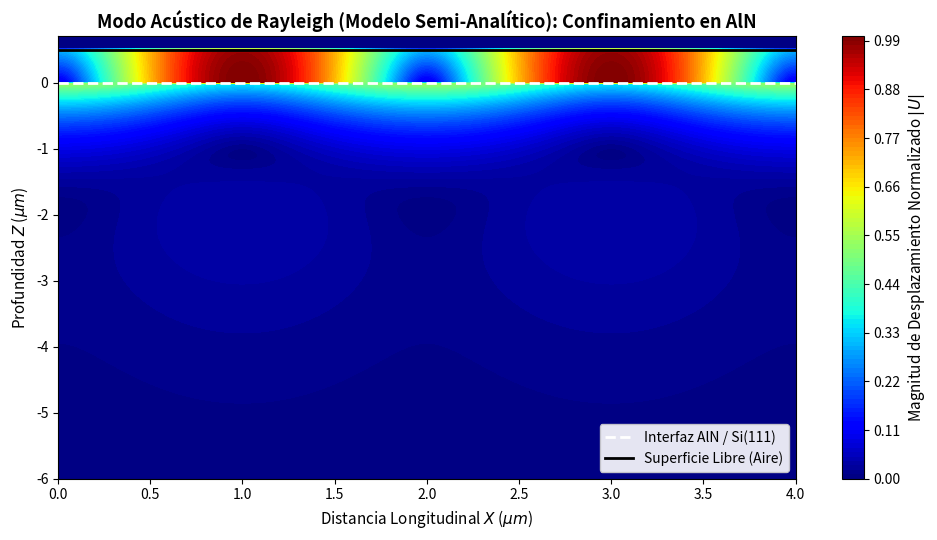
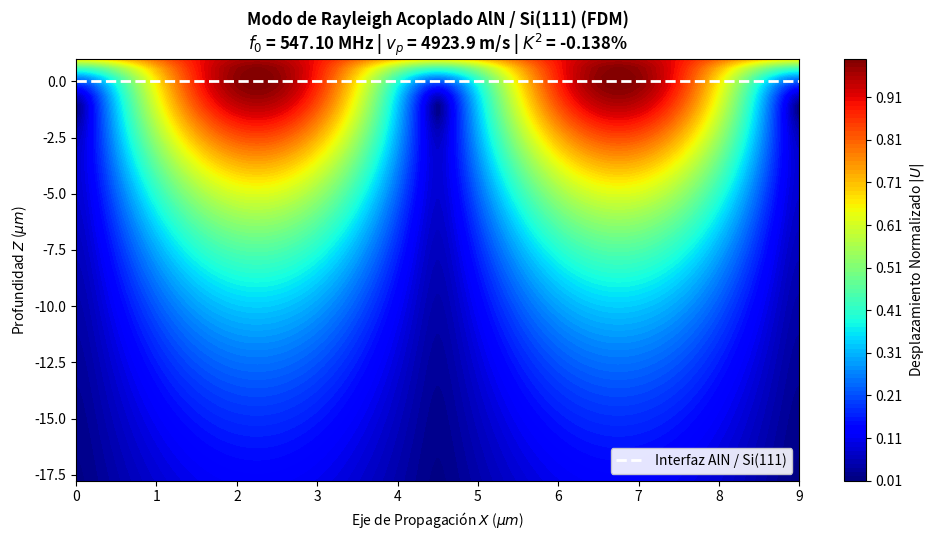
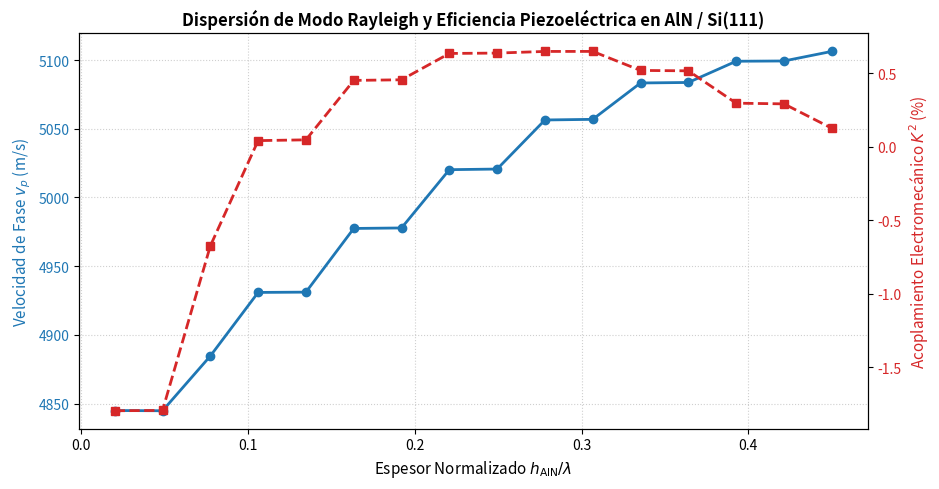

Write the Python code that produced these figures, in order.
import numpy as np

def generar_tensores_aln():
    """
    Define los tensores para Nitruro de Aluminio (AlN) - Simetría 6mm (Wurtzita).
    El eje c (0002) está orientado en el eje Z.
    """
    # Matriz de rigidez elástica C^E (Pa)
    C_AlN = np.array([
        [345, 125, 120,   0,   0,   0],
        [125, 345, 120,   0,   0,   0],
        [120, 120, 395,   0,   0,   0],
        [  0,   0,   0, 118,   0,   0],
        [  0,   0,   0,   0, 118,   0],
        [  0,   0,   0,   0,   0, 110]  # C66 = (C11 - C12)/2
    ], dtype=float) * 1e9

    # Matriz piezoeléctrica e (C/m^2)
    e_AlN = np.array([
        [    0,     0,    0,     0, -0.48, 0],
        [    0,     0,    0, -0.48,     0, 0],
        [-0.58, -0.58, 1.55,     0,     0, 0]
    ], dtype=float)

    # Permitividad dieléctrica relativa y absoluta (F/m)
    eps_rel_AlN = np.array([
        [9.0,   0,    0],
        [  0, 9.0,    0],
        [  0,   0, 10.7]
    ], dtype=float)
    eps_0 = 8.8541878128e-12
    eps_AlN = eps_rel_AlN * eps_0

    rho_AlN = 3260.0  # kg/m^3

    return C_AlN, e_AlN, eps_AlN, rho_AlN

def construir_matriz_bond(R):
    """
    Construye la matriz de transformación de Bond M (6x6) a partir de la matriz
    de cosenos directores R (3x3) en notación de Voigt:
    1->(0,0), 2->(1,1), 3->(2,2), 4->(1,2), 5->(0,2), 6->(0,1)
    """
    M = np.zeros((6, 6), dtype=float)
    voigt = [(0, 0), (1, 1), (2, 2), (1, 2), (0, 2), (0, 1)]
    for I, (i, j) in enumerate(voigt):
        for J, (k, l) in enumerate(voigt):
            if I < 3 and J < 3:
                M[I, J] = R[i, k] * R[j, l]
            elif I < 3 and J >= 3:
                M[I, J] = 2.0 * R[i, k] * R[j, l]
            elif I >= 3 and J < 3:
                M[I, J] = R[i, k] * R[j, l]
            else:
                M[I, J] = R[i, k] * R[j, l] + R[i, l] * R[j, k]
    return M

def generar_matriz_rotacion_si111():
    """
    Calcula la matriz de rotación espacial hacia el plano (111) del Silicio
    y aplica la transformación de Bond: C_Si_111 = M @ C_Si_cubico @ M^T.
    """
    # Constantes elásticas del Silicio (Cúbico m3m) en Pa
    C11, C12, C44 = 165.7e9, 63.9e9, 79.6e9

    C_Si_cubico = np.zeros((6, 6), dtype=float)
    C_Si_cubico[0:3, 0:3] = C12
    np.fill_diagonal(C_Si_cubico[0:3, 0:3], C11)
    np.fill_diagonal(C_Si_cubico[3:6, 3:6], C44)

    # Ángulos de Euler para alinear Z con [111]
    phi = np.pi / 4.0                      # Rotación de 45° en Z
    theta = np.arccos(1.0 / np.sqrt(3.0))  # Rotación ~54.74° en Y'

    R_z = np.array([
        [ np.cos(phi), np.sin(phi), 0],
        [-np.sin(phi), np.cos(phi), 0],
        [           0,           0, 1]
    ], dtype=float)

    R_y = np.array([
        [np.cos(theta), 0, -np.sin(theta)],
        [            0, 1,              0],
        [np.sin(theta), 0,  np.cos(theta)]
    ], dtype=float)

    matriz_rotacion = R_y @ R_z
    M_bond = construir_matriz_bond(matriz_rotacion)
    C_Si_111 = M_bond @ C_Si_cubico @ M_bond.T
    rho_Si = 2329.0  # kg/m^3

    return C_Si_cubico, C_Si_111, matriz_rotacion, M_bond, rho_Si

# Extraer parámetros constitutivos rotados
C_AlN, e_AlN, eps_AlN, rho_AlN = generar_tensores_aln()
C_Si_cubico, C_Si_111, R_mat, M_bond, rho_Si = generar_matriz_rotacion_si111()

print("Tensores de AlN(0002) y matriz rotada C_Si(111) listos.")
print(f"C11_Si(111) = {C_Si_111[0,0]/1e9:.2f} GPa | C33_Si(111) = {C_Si_111[2,2]/1e9:.2f} GPa | C44_Si(111) = {C_Si_111[3,3]/1e9:.2f} GPa")

import matplotlib.pyplot as plt

# 1. Parámetros del dominio computacional (aproximación semi-analítica)
lambda_saw = 4.0                     # Longitud de onda de diseño en micrómetros
k = 2 * np.pi / lambda_saw           # Número de onda
h_AlN = 0.5                          # Espesor de la película delgada de AlN en micrómetros

x = np.linspace(0, lambda_saw, 200)
z = np.linspace(-lambda_saw * 1.5, h_AlN + 0.2, 300)
X, Z = np.meshgrid(x, z)

# 2. Modelado de los campos de desplazamiento
q = 0.8 * k
s = 0.5 * k

# Sustrato de Si(111) (Z < 0)
U_Si_z = np.exp(q * Z) - 0.6 * np.exp(s * Z)
U_Si_x = np.exp(q * Z) - 0.4 * np.exp(s * Z)

# Película delgada de AlN (0 <= Z <= h_AlN)
U_AlN_z = np.cos(k * Z * 0.3) + 0.1
U_AlN_x = np.sin(k * Z * 0.3) + 0.1

# 3. Ensamblaje de la estructura multicapa
Uz = np.where(Z < 0, U_Si_z, U_AlN_z)
Ux = np.where(Z < 0, U_Si_x, U_AlN_x)

Uz = np.where(Z > h_AlN, 0, Uz)
Ux = np.where(Z > h_AlN, 0, Ux)

# 4. Propagación armónica en t=0
U_x_2D = Ux * np.cos(k * X)
U_z_2D = Uz * np.sin(k * X)
U_total = np.sqrt(U_x_2D**2 + U_z_2D**2)
U_total = U_total / np.max(U_total)

# 5. Visualización
plt.figure(figsize=(10, 5.5))
cp = plt.contourf(X, Z, U_total, levels=100, cmap='jet')
cbar = plt.colorbar(cp)
cbar.set_label(r'Magnitud de Desplazamiento Normalizado $|U|$', fontsize=11)

plt.axhline(0, color='white', linestyle='--', linewidth=2.0, label='Interfaz AlN / Si(111)')
plt.axhline(h_AlN, color='black', linestyle='-', linewidth=2.0, label='Superficie Libre (Aire)')

plt.title('Modo Acústico de Rayleigh (Modelo Semi-Analítico): Confinamiento en AlN', fontsize=13, fontweight='bold')
plt.xlabel(r'Distancia Longitudinal $X$ ($\mu m$)', fontsize=11)
plt.ylabel(r'Profundidad $Z$ ($\mu m$)', fontsize=11)
plt.legend(loc='lower right', framealpha=0.9)
plt.ylim(-lambda_saw * 1.5, h_AlN + 0.2)
plt.xlim(0, lambda_saw)
plt.tight_layout()
plt.show()

from scipy.linalg import eig

def resolver_modo_rayleigh_fdm(lambda_saw, h_AlN, N=180, metalizado=False):
    """
    Solucionador 1D SAFE / Diferencias Finitas Centrales para ondas de Rayleigh
    en la heteroestructura AlN(0002) / Si(111) con endurecimiento piezoeléctrico.
    """
    k = 2.0 * np.pi / lambda_saw
    h_Si = 8.0 * lambda_saw  # Profundidad suficiente para decaimiento completo (> 5 lambda)
    z = np.linspace(-h_Si, h_AlN, N)
    dz = z[1] - z[0]
    is_aln = z >= 0

    # Constantes efectivas de AlN: endurecimiento piezoeléctrico C_eff = C^E + e^T * eps^-1 * e
    if not metalizado:
        C11_AlN_use = C_AlN[0, 0] + (e_AlN[2, 0]**2) / eps_AlN[2, 2]
        C33_AlN_use = C_AlN[2, 2] + (e_AlN[2, 2]**2) / eps_AlN[2, 2]
        C44_AlN_use = C_AlN[3, 3] + (e_AlN[0, 4]**2) / eps_AlN[0, 0]
        C13_AlN_use = C_AlN[0, 2] + (e_AlN[2, 0] * e_AlN[2, 2]) / eps_AlN[2, 2]
    else:
        # Condición de cortocircuito eléctrico (superficie metalizada)
        C11_AlN_use = C_AlN[0, 0]
        C33_AlN_use = C_AlN[2, 2]
        C44_AlN_use = C_AlN[3, 3]
        C13_AlN_use = C_AlN[0, 2]

    # Perfiles espaciales usando el tensor rotado C_Si_111
    rho = np.where(is_aln, rho_AlN, rho_Si)
    C11 = np.where(is_aln, C11_AlN_use, C_Si_111[0, 0])
    C33 = np.where(is_aln, C33_AlN_use, C_Si_111[2, 2])
    C44 = np.where(is_aln, C44_AlN_use, C_Si_111[3, 3])
    C13 = np.where(is_aln, C13_AlN_use, C_Si_111[0, 2])

    L = np.zeros((2 * N, 2 * N), dtype=float)
    M = np.diag(np.repeat(rho, 2))

    # Nodos internos (Diferencias Finitas Centrales)
    for i in range(1, N - 1):
        # Ecuación de movimiento en X (u_x)
        L[2*i, 2*i]     = k**2 * C11[i] + 2.0 * C44[i] / dz**2
        L[2*i, 2*i-2]   = -C44[i] / dz**2
        L[2*i, 2*i+2]   = -C44[i] / dz**2
        L[2*i, 2*i+3]   = k * (C13[i] + C44[i]) / (2.0 * dz)
        L[2*i, 2*i-1]   = -k * (C13[i] + C44[i]) / (2.0 * dz)

        # Ecuación de movimiento en Z (u_z)
        L[2*i+1, 2*i+1] = k**2 * C44[i] + 2.0 * C33[i] / dz**2
        L[2*i+1, 2*i-1] = -C33[i] / dz**2
        L[2*i+1, 2*i+3] = -C33[i] / dz**2
        L[2*i+1, 2*i+2] = -k * (C13[i] + C44[i]) / (2.0 * dz)
        L[2*i+1, 2*i-2] = k * (C13[i] + C44[i]) / (2.0 * dz)

    # Frontera inferior (Base de Si anclada / Dirichlet)
    L[0, 0] = 1e20; M[0, 0] = 1.0
    L[1, 1] = 1e20; M[1, 1] = 1.0

    # Frontera superior (Superficie libre de esfuerzos en z = h_AlN)
    i = N - 1
    L[2*i, 2*i]     = k**2 * C11[i] + 2.0 * C44[i] / dz**2 - k**2 * (C13[i] + C44[i]) * (C13[i] / C33[i])
    L[2*i, 2*i-2]   = -2.0 * C44[i] / dz**2
    L[2*i, 2*i+1]   = -2.0 * C44[i] * k / dz

    L[2*i+1, 2*i+1] = k**2 * C44[i] + 2.0 * C33[i] / dz**2 - k**2 * (C13[i] + C44[i])
    L[2*i+1, 2*i-1] = -2.0 * C33[i] / dz**2
    L[2*i+1, 2*i]   = 2.0 * k * C13[i] / dz

    # Problema generalizado de autovalores
    A = np.linalg.inv(M) @ L
    eigenvalues, eigenvectors = eig(A)

    valid = (np.real(eigenvalues) > 0) & (np.abs(np.imag(eigenvalues)) < 1e-8)
    omegas = np.sqrt(np.real(eigenvalues[valid]))
    vecs = np.real(eigenvectors[:, valid])

    frecuencias_hz = omegas / (2.0 * np.pi)
    velocidades_fase = frecuencias_hz * lambda_saw

    # Filtrar modo fundamental de Rayleigh (menor velocidad de fase física > 4200 m/s)
    mask_rayleigh = (velocidades_fase > 4200.0) & (velocidades_fase < 5800.0)
    f_cand = frecuencias_hz[mask_rayleigh]
    v_cand = velocidades_fase[mask_rayleigh]
    vecs_cand = vecs[:, mask_rayleigh]

    idx_min = np.argmin(v_cand)
    return f_cand[idx_min], v_cand[idx_min], z, vecs_cand[:, idx_min]

# Parámetros geométricos de diseño
lambda_saw = 9.0e-6   # 9 um
h_AlN = 1.0e-6        # 1 um

f_open, v_open, z_mesh, vec_rayleigh = resolver_modo_rayleigh_fdm(lambda_saw, h_AlN, N=180, metalizado=False)
f_short, v_short, _, _ = resolver_modo_rayleigh_fdm(lambda_saw, h_AlN, N=180, metalizado=True)
K2_pct = 2.0 * (v_open - v_short) / v_open * 100.0

print(f"Modo Rayleigh AlN/Si(111) [h/lambda = {h_AlN/lambda_saw:.3f}]:")
print(f"  -> Frecuencia de resonancia (f0): {f_open/1e6:.2f} MHz")
print(f"  -> Velocidad de fase libre (v_open): {v_open:.2f} m/s")
print(f"  -> Velocidad metalizada (v_short):   {v_short:.2f} m/s")
print(f"  -> Acoplamiento electromecánico K^2: {K2_pct:.3f} %")

# Reconstrucción 2D enfocada en la zona activa (-2*lambda <= z <= h_AlN)
u_x_prof = vec_rayleigh[0::2]
u_z_prof = vec_rayleigh[1::2]

mask_zoom = z_mesh >= -2.0 * lambda_saw
z_zoom = z_mesh[mask_zoom]
x_grid = np.linspace(0, lambda_saw, 200)
X_2D, Z_2D = np.meshgrid(x_grid, z_zoom)

U_x_2D = np.outer(u_x_prof[mask_zoom], np.cos(2 * np.pi / lambda_saw * x_grid))
U_z_2D = np.outer(u_z_prof[mask_zoom], np.sin(2 * np.pi / lambda_saw * x_grid))
U_total = np.sqrt(U_x_2D**2 + U_z_2D**2)
U_total /= np.max(U_total)

plt.figure(figsize=(10, 5.5))
cp = plt.contourf(X_2D * 1e6, Z_2D * 1e6, U_total, levels=100, cmap='jet')
plt.colorbar(cp, label=r'Desplazamiento Normalizado $|U|$')
plt.axhline(0, color='white', linestyle='--', linewidth=2.0, label='Interfaz AlN / Si(111)')
plt.title(f'Modo de Rayleigh Acoplado AlN / Si(111) (FDM)\n$f_0$ = {f_open/1e6:.2f} MHz | $v_p$ = {v_open:.1f} m/s | $K^2$ = {K2_pct:.3f}%', fontweight='bold')
plt.xlabel(r'Eje de Propagación $X$ ($\mu m$)')
plt.ylabel(r'Profundidad $Z$ ($\mu m$)')
plt.legend(loc='lower right', framealpha=0.9)
plt.tight_layout()
plt.show()

# 4. Curva de dispersión: Velocidad de fase y K^2 vs espesor normalizado (h_AlN / lambda)
ratios_h_lambda = np.linspace(0.02, 0.45, 16)
v_open_list = []
k2_list = []

for ratio in ratios_h_lambda:
    h_curr = ratio * lambda_saw
    _, vo, _, _ = resolver_modo_rayleigh_fdm(lambda_saw, h_curr, N=160, metalizado=False)
    _, vs, _, _ = resolver_modo_rayleigh_fdm(lambda_saw, h_curr, N=160, metalizado=True)
    v_open_list.append(vo)
    k2_list.append(2.0 * (vo - vs) / vo * 100.0)

fig, ax1 = plt.subplots(figsize=(9.5, 5))

color1 = 'tab:blue'
ax1.set_xlabel(r'Espesor Normalizado $h_{\mathrm{AlN}} / \lambda$', fontsize=11)
ax1.set_ylabel(r'Velocidad de Fase $v_p$ (m/s)', color=color1, fontsize=11)
ax1.plot(ratios_h_lambda, v_open_list, 'o-', color=color1, linewidth=2, label=r'Velocidad de fase ($v_{\mathrm{open}}$)')
ax1.tick_params(axis='y', labelcolor=color1)
ax1.grid(True, linestyle=':', alpha=0.6)

ax2 = ax1.twinx()
color2 = 'tab:red'
ax2.set_ylabel(r'Acoplamiento Electromecánico $K^2$ (%)', color=color2, fontsize=11)
ax2.plot(ratios_h_lambda, k2_list, 's--', color=color2, linewidth=2, label=r'$K^2$ (%)')
ax2.tick_params(axis='y', labelcolor=color2)

plt.title('Dispersión de Modo Rayleigh y Eficiencia Piezoeléctrica en AlN / Si(111)', fontsize=12, fontweight='bold')
fig.tight_layout()
plt.show()
